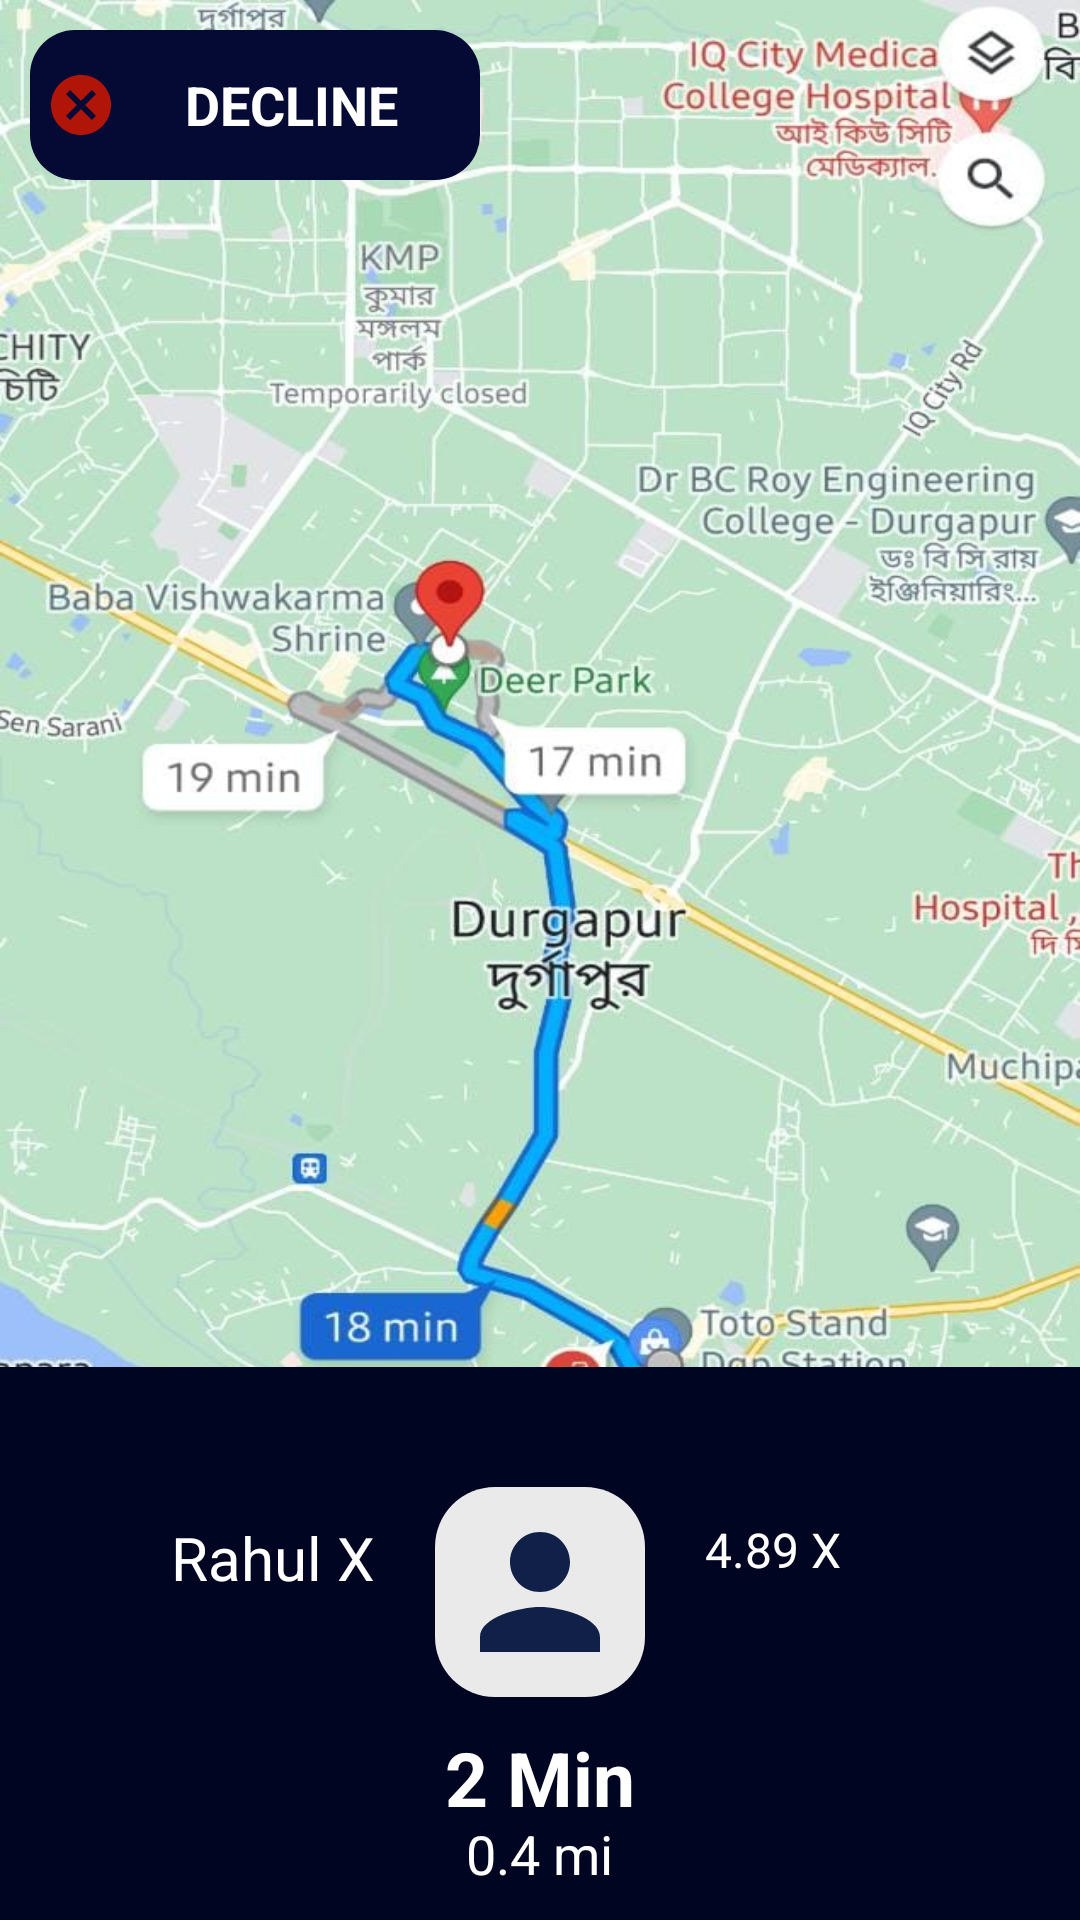

Reconstruct the res/layout file that produces this screen, plus the resources it refers to.
<!-- AndroidManifest.xml: application theme Theme.FastRide -->
<!-- res/layout/fragment_rout_map.xml -->
<?xml version="1.0" encoding="utf-8"?>
<FrameLayout xmlns:android="http://schemas.android.com/apk/res/android"
    xmlns:tools="http://schemas.android.com/tools"
    android:layout_width="match_parent"
    android:layout_height="match_parent"
    android:background="@mipmap/routmap"
    tools:context=".RoutMapFragment">
    <RelativeLayout
        android:layout_width="match_parent"
        android:layout_height="match_parent">
        <ScrollView
            android:layout_width="match_parent"
            android:layout_height="wrap_content">
            <RelativeLayout
                android:layout_width="match_parent"
                android:layout_height="wrap_content">

                <LinearLayout
                    android:id="@+id/decline_layout"
                    android:layout_width="match_parent"
                    android:layout_height="match_parent"
                    android:orientation="vertical">
                    <TextView
                        android:layout_width="150dp"
                        android:layout_height="50dp"
                        android:text="DECLINE"
                        android:layout_margin="10dp"
                        android:textStyle="bold"
                        android:textColor="@color/white"
                        android:textSize="18dp"
                        android:background="@drawable/btn_round_blue"
                        android:gravity="center"
                        android:drawableLeft="@drawable/ic_cancel"
                        android:padding="5dp"/>

                </LinearLayout>

            </RelativeLayout>

        </ScrollView>
        <RelativeLayout
     android:layout_width="match_parent"
     android:layout_height="wrap_content"
     android:layout_alignParentBottom="true"
     android:background="#000522">
     <TextView
         android:id="@+id/driver_name"
         android:layout_width="wrap_content"
         android:layout_height="wrap_content"
         android:text="Rahul X"
         android:textColor="@color/white"
         android:textSize="20dp"
         android:layout_toLeftOf="@+id/profile_dp_rout"
         android:layout_marginTop="50dp"
         android:layout_marginRight="20dp"/>

     <ImageView
         android:id="@+id/profile_dp_rout"
         android:layout_width="70dp"
         android:layout_height="70dp"
         android:background="@drawable/dpround_light"
         android:layout_centerHorizontal="true"
         android:padding="5dp"
         android:layout_marginBottom="50dp"
         android:layout_marginTop="40dp"
         android:src="@drawable/ic_person"/>
     <TextView
         android:id="@+id/rating"
         android:layout_width="wrap_content"
         android:layout_height="wrap_content"
         android:text="4.89 X"
         android:textColor="@color/white"
         android:textSize="16dp"
         android:layout_toRightOf="@+id/profile_dp_rout"
         android:layout_marginTop="50dp"
         android:drawableRight="@drawable/ic_baseline_star_24"
         android:layout_marginLeft="20dp"/>
     <TextView
         android:layout_width="wrap_content"
         android:layout_height="wrap_content"
         android:text="2 Min"
         android:textColor="@color/white"
         android:textSize="25dp"
         android:layout_marginTop="120dp"
         android:textStyle="bold"
         android:layout_centerHorizontal="true"/>
     <TextView
         android:layout_width="wrap_content"
         android:layout_height="wrap_content"
         android:text="0.4 mi"
         android:textColor="@color/white"
         android:textSize="18dp"
         android:layout_marginTop="150dp"
         android:layout_marginBottom="10dp"
         android:layout_centerHorizontal="true"/>
 </RelativeLayout>

    </RelativeLayout>

</FrameLayout>
<!-- resources referenced by this layout -->
<resources>
  <color name="white">#FFFFFFFF</color>
  <!-- drawable btn_round_blue (drawable) -->
  <?xml version="1.0" encoding="utf-8"?>
  <shape xmlns:android="http://schemas.android.com/apk/res/android"
      android:shape="rectangle">
      <solid android:color="#040A33"/>
      <corners android:radius="15dp"/>
  
  
  </shape>
  <!-- drawable dpround_light (drawable) -->
  <?xml version="1.0" encoding="utf-8"?>
  <shape xmlns:android="http://schemas.android.com/apk/res/android">
      <shape android:shape="rectangle"/>
      <solid android:color="#eaeaea"/>
      <corners android:radius="20dp"/>
  </shape>
  <!-- drawable ic_cancel (drawable) -->
  <vector android:height="24dp" android:tint="#B11508"
      android:viewportHeight="24" android:viewportWidth="24"
      android:width="24dp" xmlns:android="http://schemas.android.com/apk/res/android">
      <path android:fillColor="@android:color/white" android:pathData="M12,2C6.47,2 2,6.47 2,12s4.47,10 10,10 10,-4.47 10,-10S17.53,2 12,2zM17,15.59L15.59,17 12,13.41 8.41,17 7,15.59 10.59,12 7,8.41 8.41,7 12,10.59 15.59,7 17,8.41 13.41,12 17,15.59z"/>
  </vector>
  <!-- drawable ic_person (drawable) -->
  <vector android:height="24dp" android:tint="#112049"
      android:viewportHeight="24" android:viewportWidth="24"
      android:width="24dp" xmlns:android="http://schemas.android.com/apk/res/android">
      <path android:fillColor="@android:color/white" android:pathData="M12,12c2.21,0 4,-1.79 4,-4s-1.79,-4 -4,-4 -4,1.79 -4,4 1.79,4 4,4zM12,14c-2.67,0 -8,1.34 -8,4v2h16v-2c0,-2.66 -5.33,-4 -8,-4z"/>
  </vector>
  <!-- mipmap routmap: jpg bitmap (mipmap, 104972 bytes) -->
  <style name="Theme.FastRide" parent="Theme.MaterialComponents.DayNight.DarkActionBar">
          
          <item name="colorPrimary">@color/purple_500</item>
          <item name="colorPrimaryVariant">@color/purple_700</item>
          <item name="colorOnPrimary">@color/white</item>
          
          <item name="colorSecondary">@color/teal_200</item>
          <item name="colorSecondaryVariant">@color/teal_700</item>
          <item name="colorOnSecondary">@color/black</item>
          
          <item name="android:statusBarColor" tools:targetApi="l">?attr/colorPrimaryVariant</item>
          
      </style>
  <color name="purple_500">#0B1755</color>
  <color name="purple_700">#0C1645</color>
  <color name="teal_200">#FF03DAC5</color>
  <color name="teal_700">#FF018786</color>
  <color name="black">#FF000000</color>
</resources>
